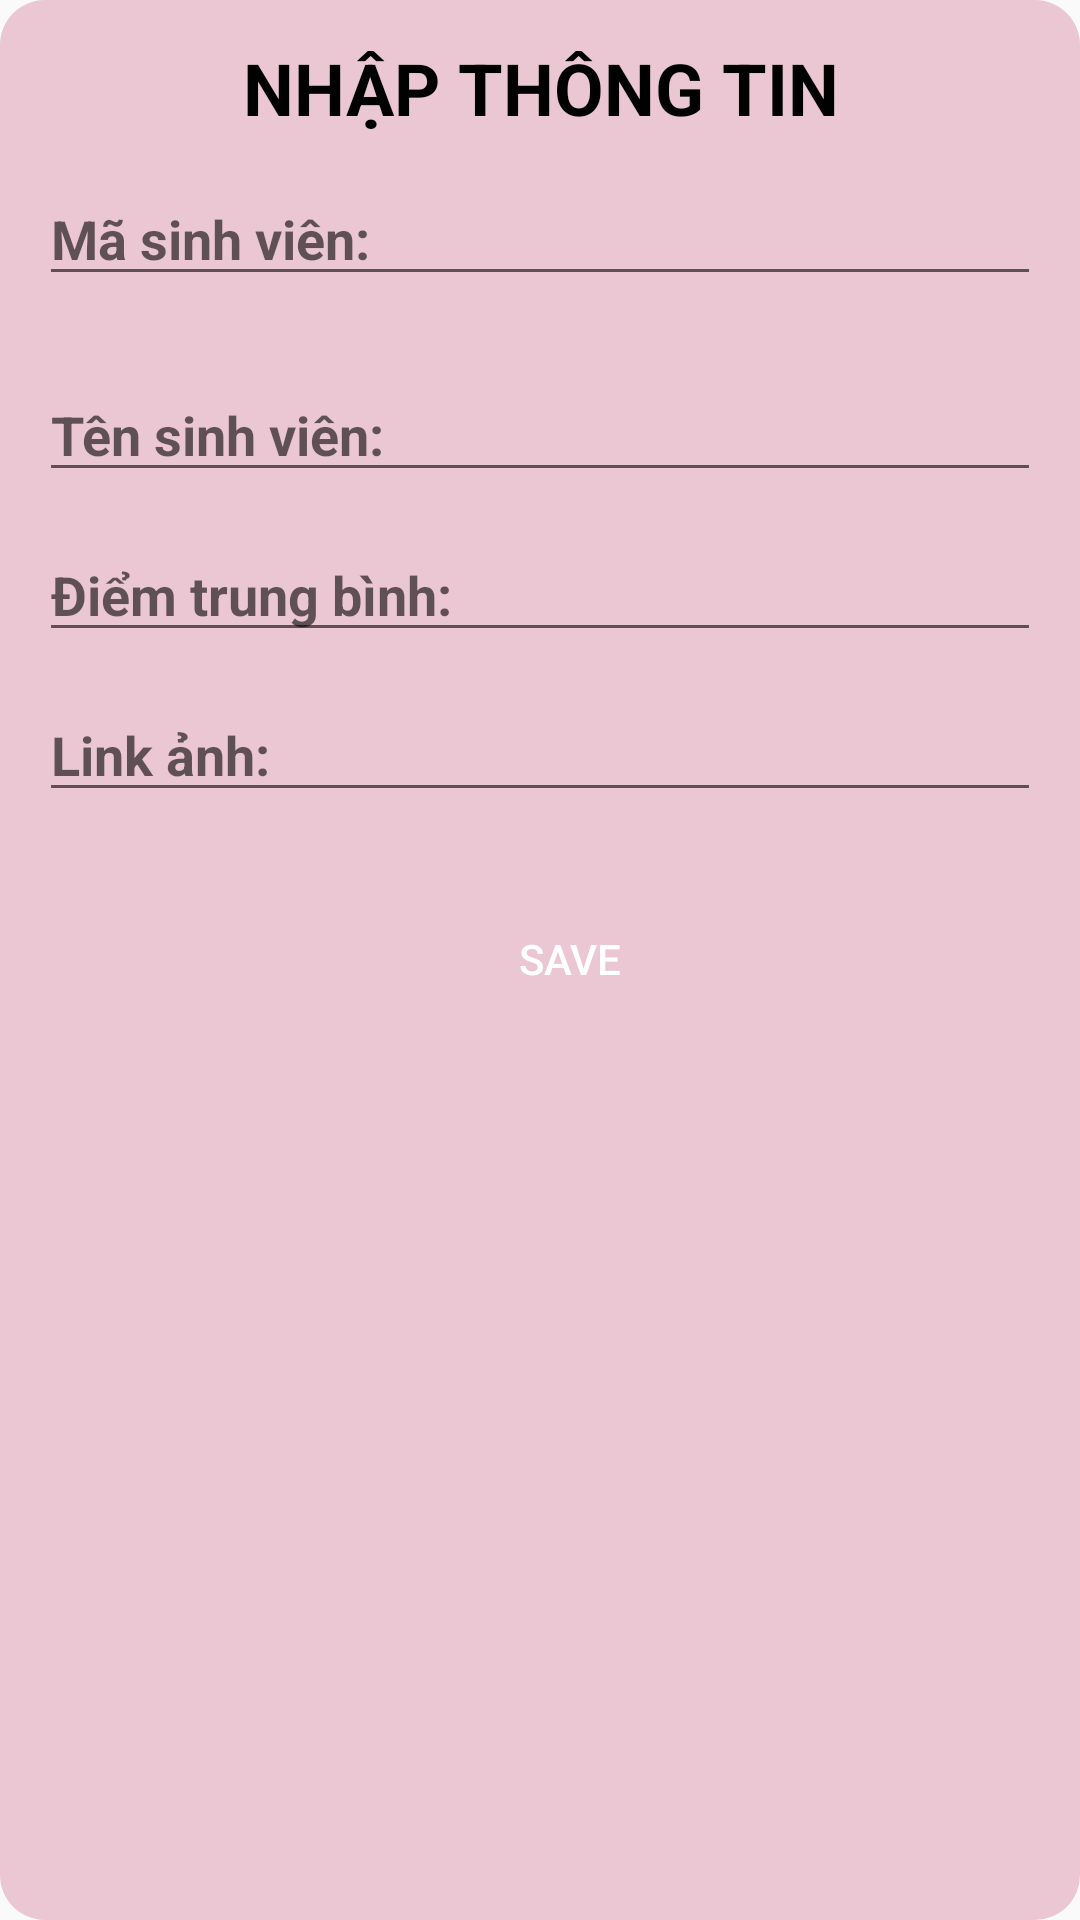

The Android layout XML behind this screen, and the referenced resources:
<!-- AndroidManifest.xml: application theme Theme.ASM_PH42837 -->
<!-- res/layout/dialog_add_sinhvien.xml -->
<?xml version="1.0" encoding="utf-8"?>
<LinearLayout xmlns:android="http://schemas.android.com/apk/res/android"
    android:layout_width="match_parent"
    android:layout_height="wrap_content"
    android:orientation="vertical"
    android:layout_margin="20dp"
    android:padding="13dp"
    android:background="@drawable/item"
    android:backgroundTint="#EAC7D3">

    <TextView
        android:layout_width="match_parent"
        android:layout_height="wrap_content"
        android:text="NHẬP THÔNG TIN"
        android:gravity="center"
        android:textSize="24dp"
        android:textColor="@color/black"
        android:textStyle="bold"/>

    <EditText
        android:layout_width="match_parent"
        android:layout_height="wrap_content"
        android:id="@+id/edtMaSV"
        android:hint="Mã sinh viên:"
        android:textSize="18dp"
        android:textStyle="bold"
        android:layout_marginVertical="12dp"
        android:textColor="@color/black"/>


    <EditText
        android:layout_width="match_parent"
        android:layout_height="wrap_content"
        android:id="@+id/edtNameSV"
        android:hint="Tên sinh viên:"
        android:textSize="18dp"
        android:textStyle="bold"
        android:layout_marginVertical="12dp"
        android:textColor="@color/black"/>


    <EditText
        android:layout_width="match_parent"
        android:layout_height="wrap_content"
        android:id="@+id/edtDiemTB"
        android:hint="Điểm trung bình:"
        android:textSize="18dp"
        android:textStyle="bold"
        android:layout_marginBottom="12dp"
        android:textColor="@color/black"/>

    <EditText
        android:layout_width="match_parent"
        android:layout_height="wrap_content"
        android:id="@+id/edtAvatar"
        android:hint="Link ảnh:"
        android:textSize="18dp"
        android:textStyle="bold"
        android:layout_marginBottom="12dp"
        android:textColor="@color/black"/>


    <LinearLayout
        android:layout_width="match_parent"
        android:layout_height="wrap_content"
        android:gravity="center_horizontal"
        android:layout_marginTop="12dp"
        android:orientation="horizontal">

        <Button
            android:id="@+id/btnSave"
            android:layout_width="100dp"
            android:layout_height="50dp"
            android:background="@drawable/btn"
            android:backgroundTint="#EC5689"
            android:layout_marginLeft="20dp"
            android:textColor="@color/white"
            android:text="Save"/>
    </LinearLayout>

</LinearLayout>
<!-- resources referenced by this layout -->
<resources>
  <!-- drawable item (drawable) -->
  <?xml version="1.0" encoding="utf-8"?>
  <shape xmlns:android="http://schemas.android.com/apk/res/android">
      <corners android:radius="15dp"/>
      <solid android:color="#EDC1D0"/>
      <size android:width="100dp" android:height="60dp"/>
  </shape>
  <style name="Theme.ASM_PH42837" parent="Base.Theme.ASM_PH42837" />
  <style name="Base.Theme.ASM_PH42837" parent="Theme.AppCompat.DayNight.NoActionBar">
          
          
      </style>
  <!-- not gathered from this repository: default colours our renderer supplied (Android Studio template values) -->
  <color name="black">#FF000000</color>
  <color name="white">#FFFFFFFF</color>
</resources>
